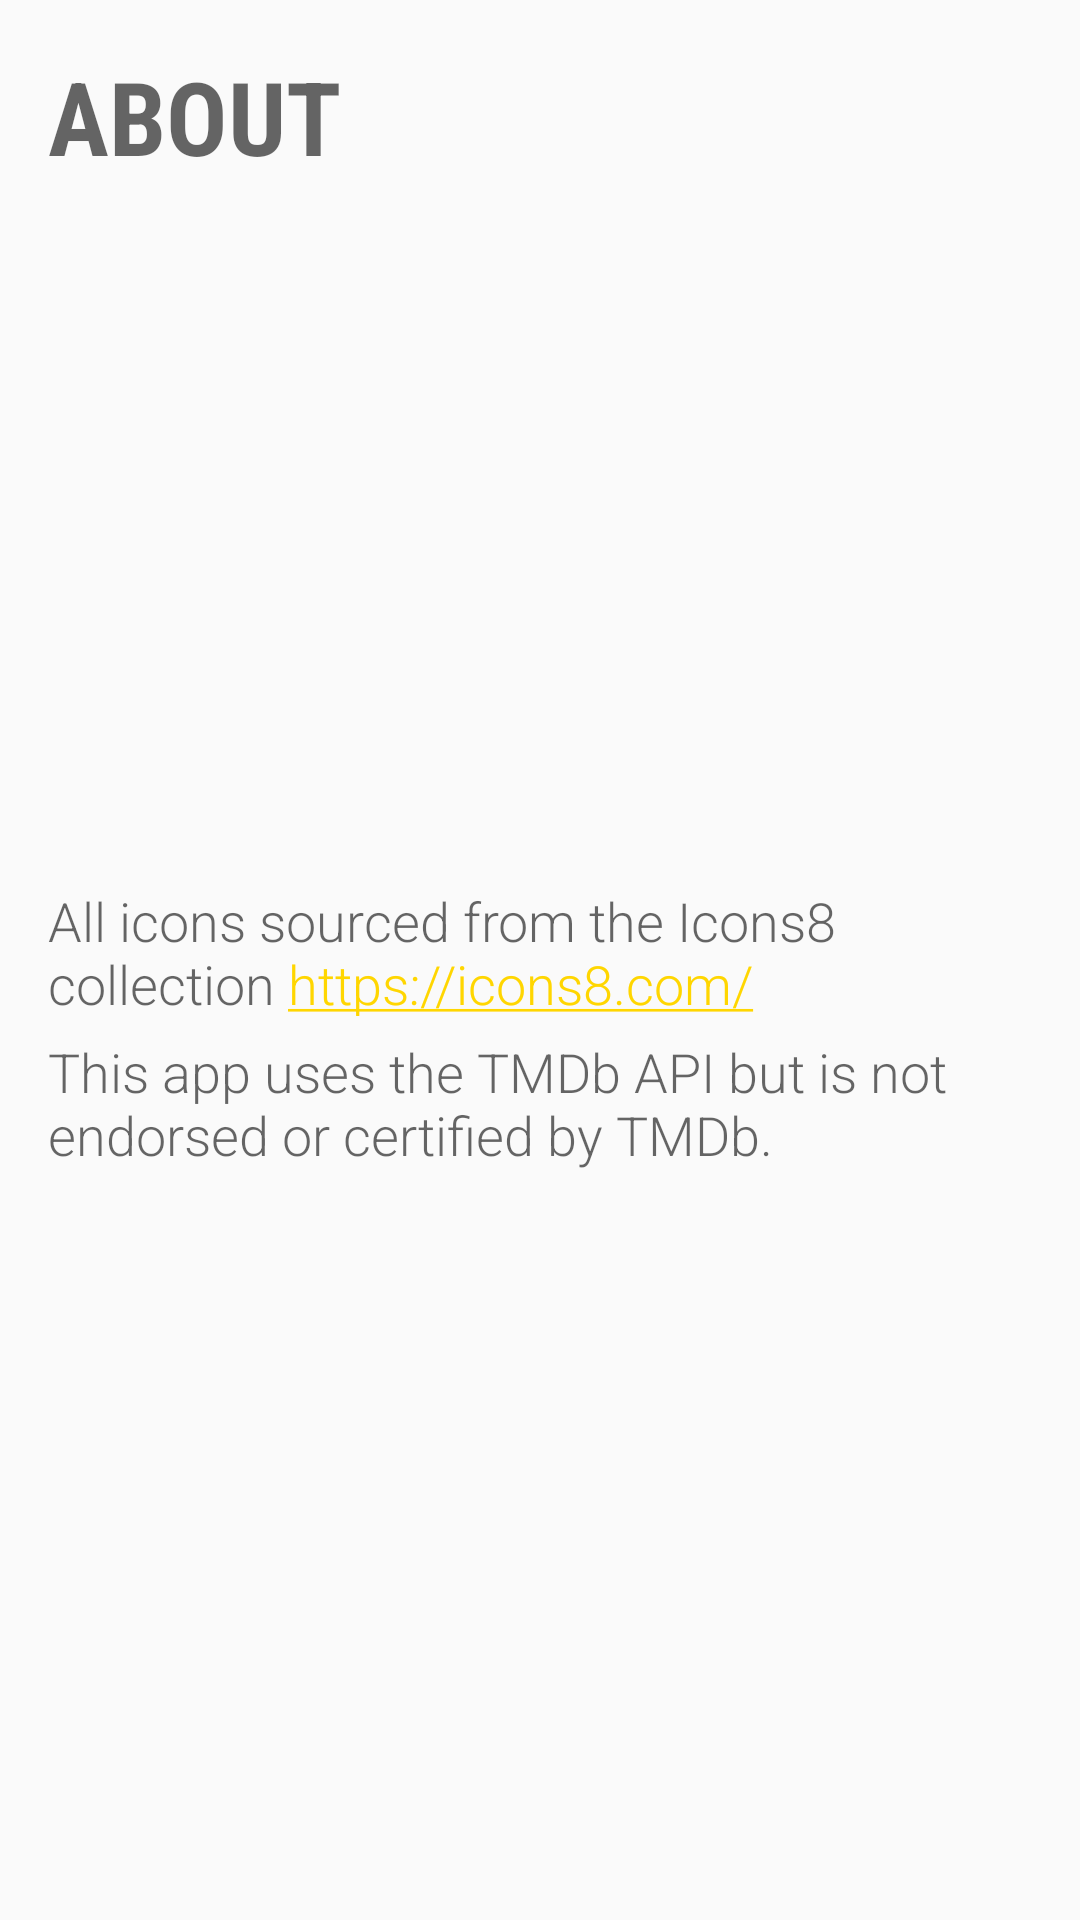

Reconstruct the res/layout file that produces this screen, plus the resources it refers to.
<!-- AndroidManifest.xml: application theme AppTheme -->
<!-- res/layout/fragment_about.xml -->
<LinearLayout xmlns:android="http://schemas.android.com/apk/res/android"
    xmlns:tools="http://schemas.android.com/tools"
    android:layout_width="match_parent"
    android:layout_height="match_parent"
    android:paddingLeft="@dimen/activity_horizontal_margin"
    android:paddingRight="@dimen/activity_horizontal_margin"
    android:paddingTop="@dimen/activity_vertical_margin"
    android:paddingBottom="@dimen/activity_vertical_margin"
    android:orientation="vertical"
    tools:context="in.divyamary.moviereel.AboutFragment">

    <TextView
        android:text="About"
        android:textAppearance="@style/TextAppearance.AppCompat.Display1"
        android:layout_width="wrap_content"
        android:layout_height="wrap_content"
        android:fontFamily="sans-serif-condensed"
        android:textAllCaps="true"
        android:textStyle="bold" />

    <LinearLayout
        android:layout_width="match_parent"
        android:layout_height="match_parent"
        android:orientation="vertical"
        android:gravity="center_vertical">

        <TextView
            android:layout_width="match_parent"
            android:layout_height="wrap_content"
            android:fontFamily="sans-serif-light"
            android:textAppearance="@style/TextAppearance.AppCompat.Medium"
            android:text="All icons sourced from the Icons8 collection https://icons8.com/"
            android:autoLink="web"
            android:layout_marginBottom="5dp" />

        <TextView
            android:layout_width="match_parent"
            android:layout_height="wrap_content"
            android:fontFamily="sans-serif-light"
            android:textAppearance="@style/TextAppearance.AppCompat.Medium"
            android:text="This app uses the TMDb API but is not endorsed or certified by TMDb." />

    </LinearLayout>


</LinearLayout>
<!-- resources referenced by this layout -->
<resources>
  <dimen name="activity_horizontal_margin">16dp</dimen>
  <dimen name="activity_vertical_margin">16dp</dimen>
  <style name="AppTheme" parent="Theme.AppCompat.Light.DarkActionBar">
          <item name="android:textColorPrimary">@color/grey_50</item>
          <item name="windowActionBar">false</item>
          <item name="windowNoTitle">true</item>
          <item name="colorAccent">@color/accent</item>
      </style>
  <color name="grey_50">#FAFAFA</color>
  <color name="accent">#FFD600</color>
</resources>
